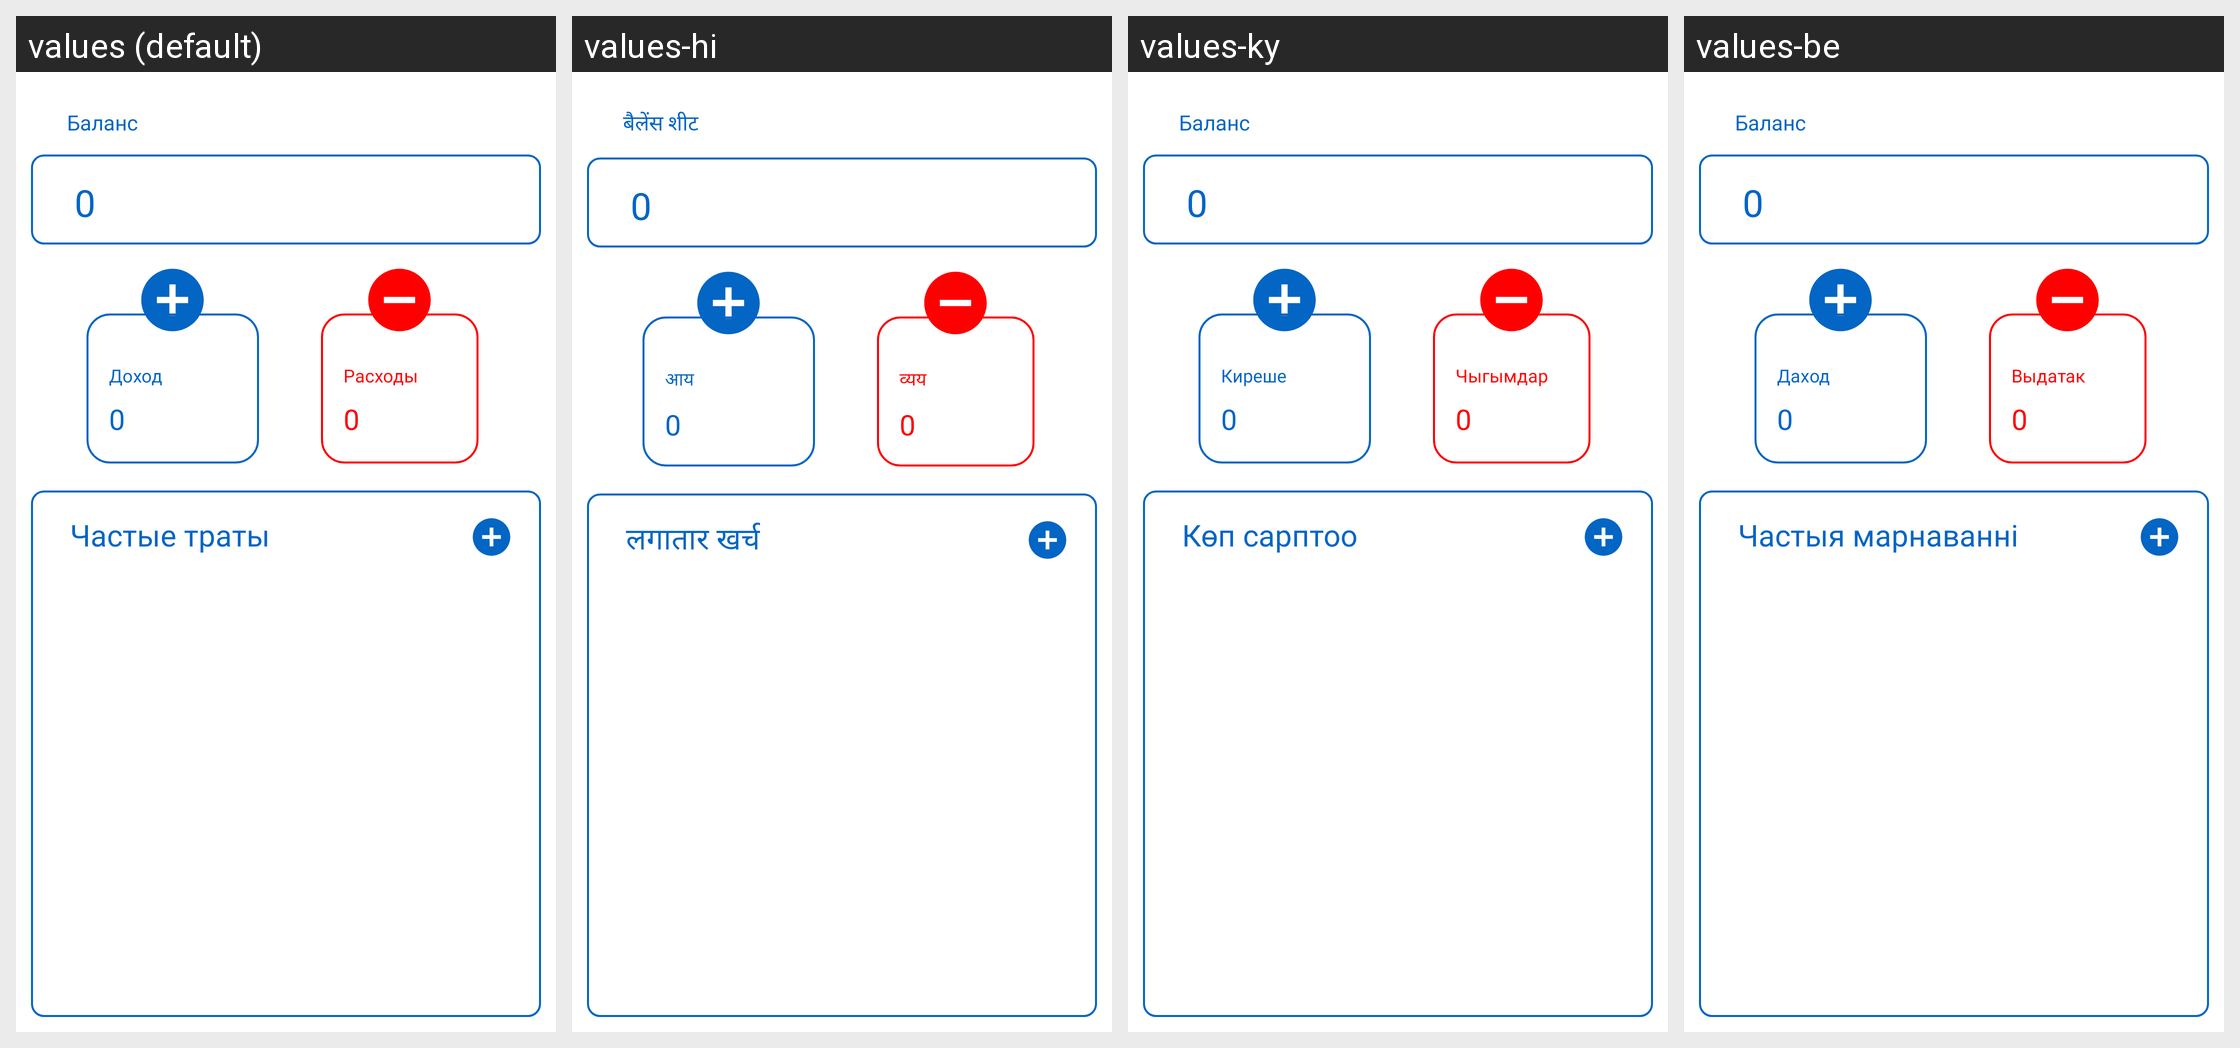

Strings drawn on this Android screen and how each of the app's shown locales translates them:
Android screen res/layout/fragment_finance.xml rendered under 4 locales, left to right: values (default), values-hi, values-ky, values-be. Device: Nexus 5 (rendered at 1080×1920; each locale shown at half size, 540×960, under a caption strip naming it); theme AppTheme.
Other locales in the repository, not shown: values-de, values-en, values-es, values-fr, values-it, values-ja, values-kk, values-ko, values-pt, values-tr, values-uk, values-zh.
Strings drawn on this screen, with the default value and each locale's value (text and hints the layout hard-codes, and strings that could not be matched under every locale, appear in the picture but are not listed):

income
  values: Доход
  values-hi: आय
  values-ky: Киреше
  values-be: Даход

costs
  values: Расходы
  values-hi: व्यय
  values-ky: Чыгымдар
  values-be: Выдатак

balance
  values: Баланс
  values-hi: बैलेंस शीट
  values-ky: Баланс
  values-be: Баланс

frequent_spending
  values: Частые траты
  values-hi: लगातार खर्च
  values-ky: Көп сарптоо
  values-be: Частыя марнаванні
